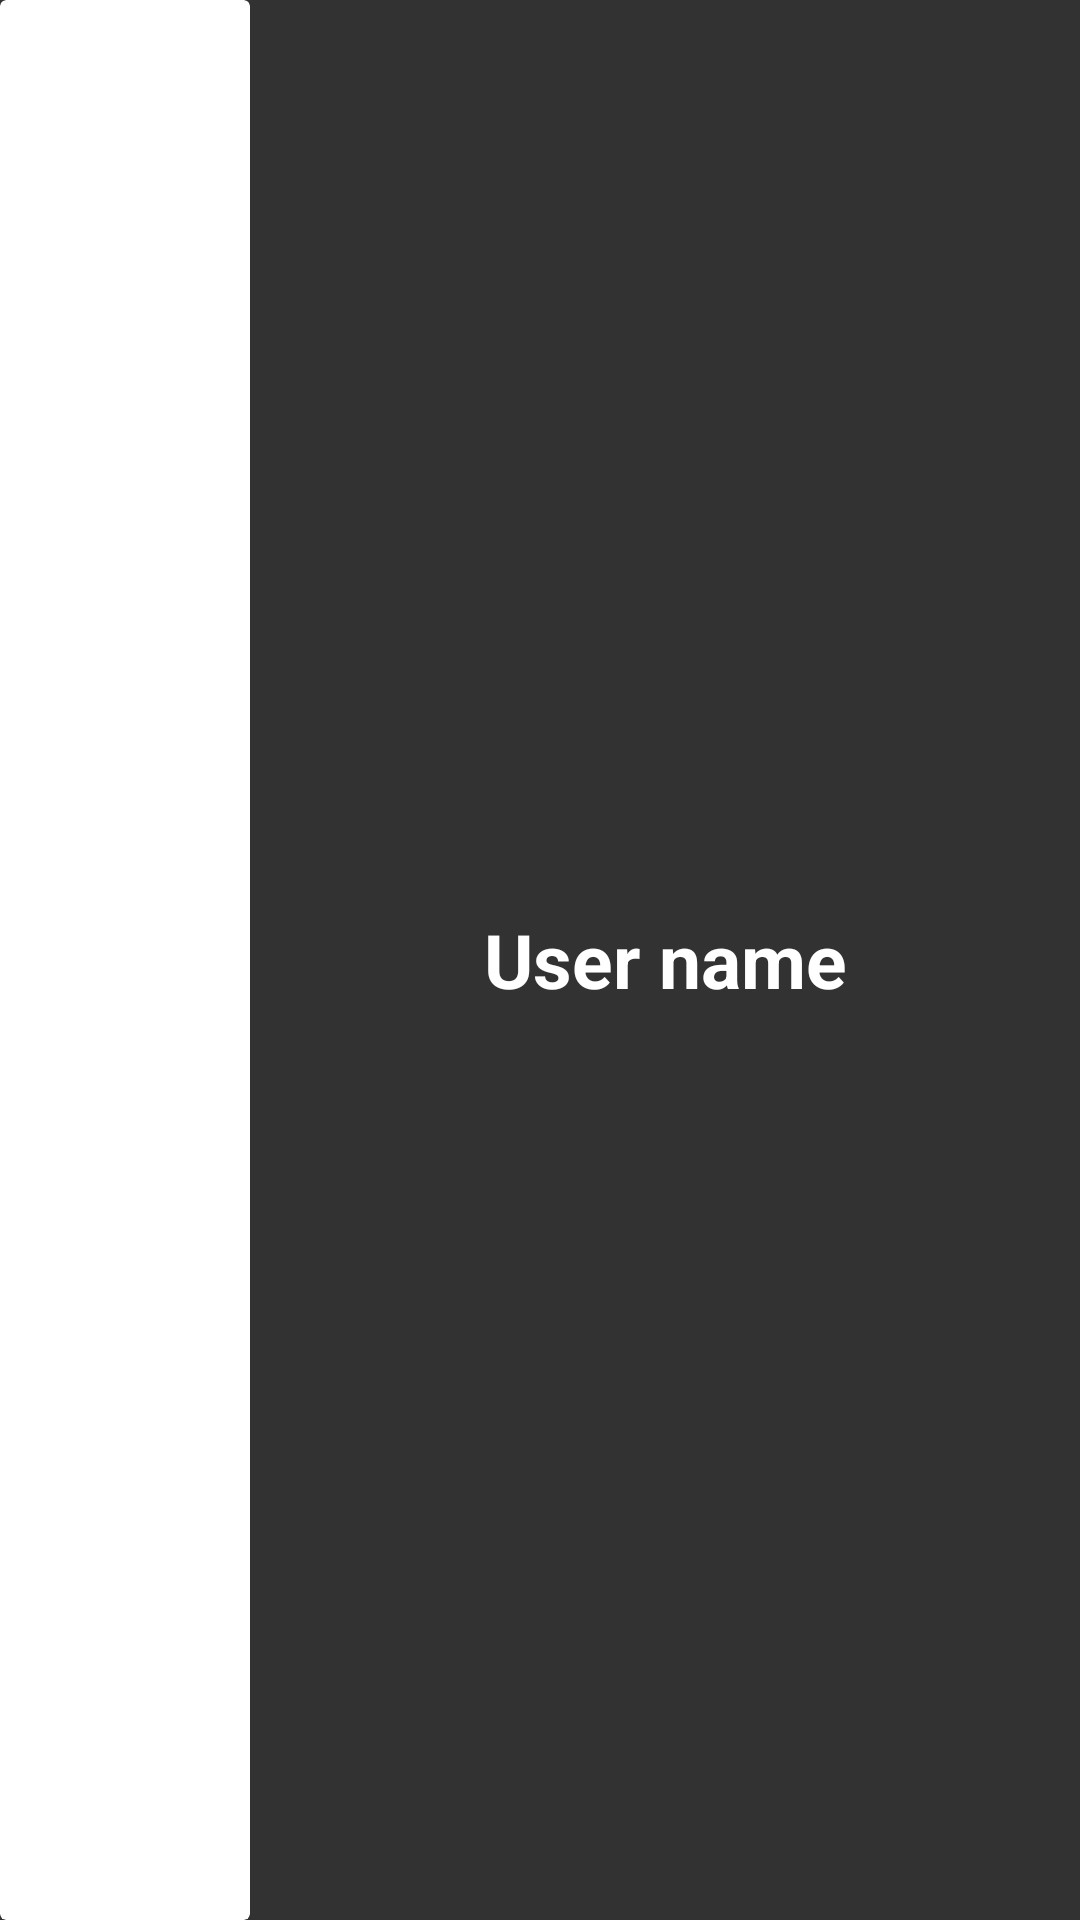

Layout XML and referenced resources for this Android screen:
<!-- AndroidManifest.xml: application theme Theme.MediaPlayerClient -->
<!-- res/layout/spinner_item.xml -->
<?xml version="1.0" encoding="utf-8"?>
<LinearLayout xmlns:android="http://schemas.android.com/apk/res/android"
    xmlns:app="http://schemas.android.com/apk/res-auto"
    xmlns:tools="http://schemas.android.com/tools"
    android:background="@color/black"
    android:alpha="0.8"
    android:orientation="horizontal"
    android:layout_width="match_parent"
    android:layout_marginRight="5dp"
    android:layout_marginLeft="5dp"
    android:layout_marginBottom="5dp"
    android:layout_height="80dp">

    <androidx.cardview.widget.CardView
        android:layout_width="match_parent"
        android:layout_height="match_parent"
        android:layout_weight="20"
        android:background="@color/black">

        <ImageView
            android:id="@+id/thumbnail"
            android:layout_width="match_parent"
            android:layout_height="match_parent"
            android:scaleType="centerCrop"
            tools:srcCompat="@tools:sample/avatars">
        </ImageView>
    </androidx.cardview.widget.CardView>

    <LinearLayout
        android:gravity="center"
        android:layout_width="match_parent"
        android:layout_height="match_parent"
        android:layout_weight="6"
        android:orientation="vertical">

        <TextView
            android:id="@+id/username"
            android:layout_width="310dp"
            android:layout_height="wrap_content"
            android:layout_gravity="center"
            android:gravity="center"
            android:text="User name"
            android:textColor="@color/white"
            android:textSize="25sp"
            android:textStyle="bold">

        </TextView>
    </LinearLayout>

</LinearLayout>
<!-- resources referenced by this layout -->
<resources>
  <color name="black">#FF000000</color>
  <color name="white">#FFFFFFFF</color>
  <style name="Theme.MediaPlayerClient" parent="Theme.MaterialComponents.DayNight.DarkActionBar">
          
          <item name="colorPrimary">@color/purple_500</item>
          <item name="colorPrimaryVariant">@color/purple_700</item>
          <item name="colorOnPrimary">@color/white</item>
          
          <item name="colorSecondary">@color/teal_200</item>
          <item name="colorSecondaryVariant">@color/teal_700</item>
          <item name="colorOnSecondary">@color/black</item>
          
          <item name="android:statusBarColor" tools:targetApi="l">?attr/colorPrimaryVariant</item>
          
          <item name="windowNoTitle">true</item>
          <item name="android:windowNoTitle">true</item>
      </style>
  <color name="purple_500">#FF6200EE</color>
  <color name="purple_700">#FF3700B3</color>
  <color name="teal_200">#FF03DAC5</color>
  <color name="teal_700">#FF018786</color>
</resources>
